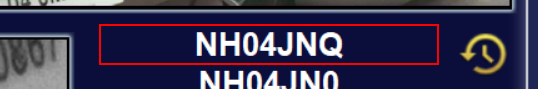
Workflow: R&D

Step 1: find in window 'Vigilant Mobile LPR               Username: india_Uat_PE2    Sys*' (dspcontrolcenter.exe)
